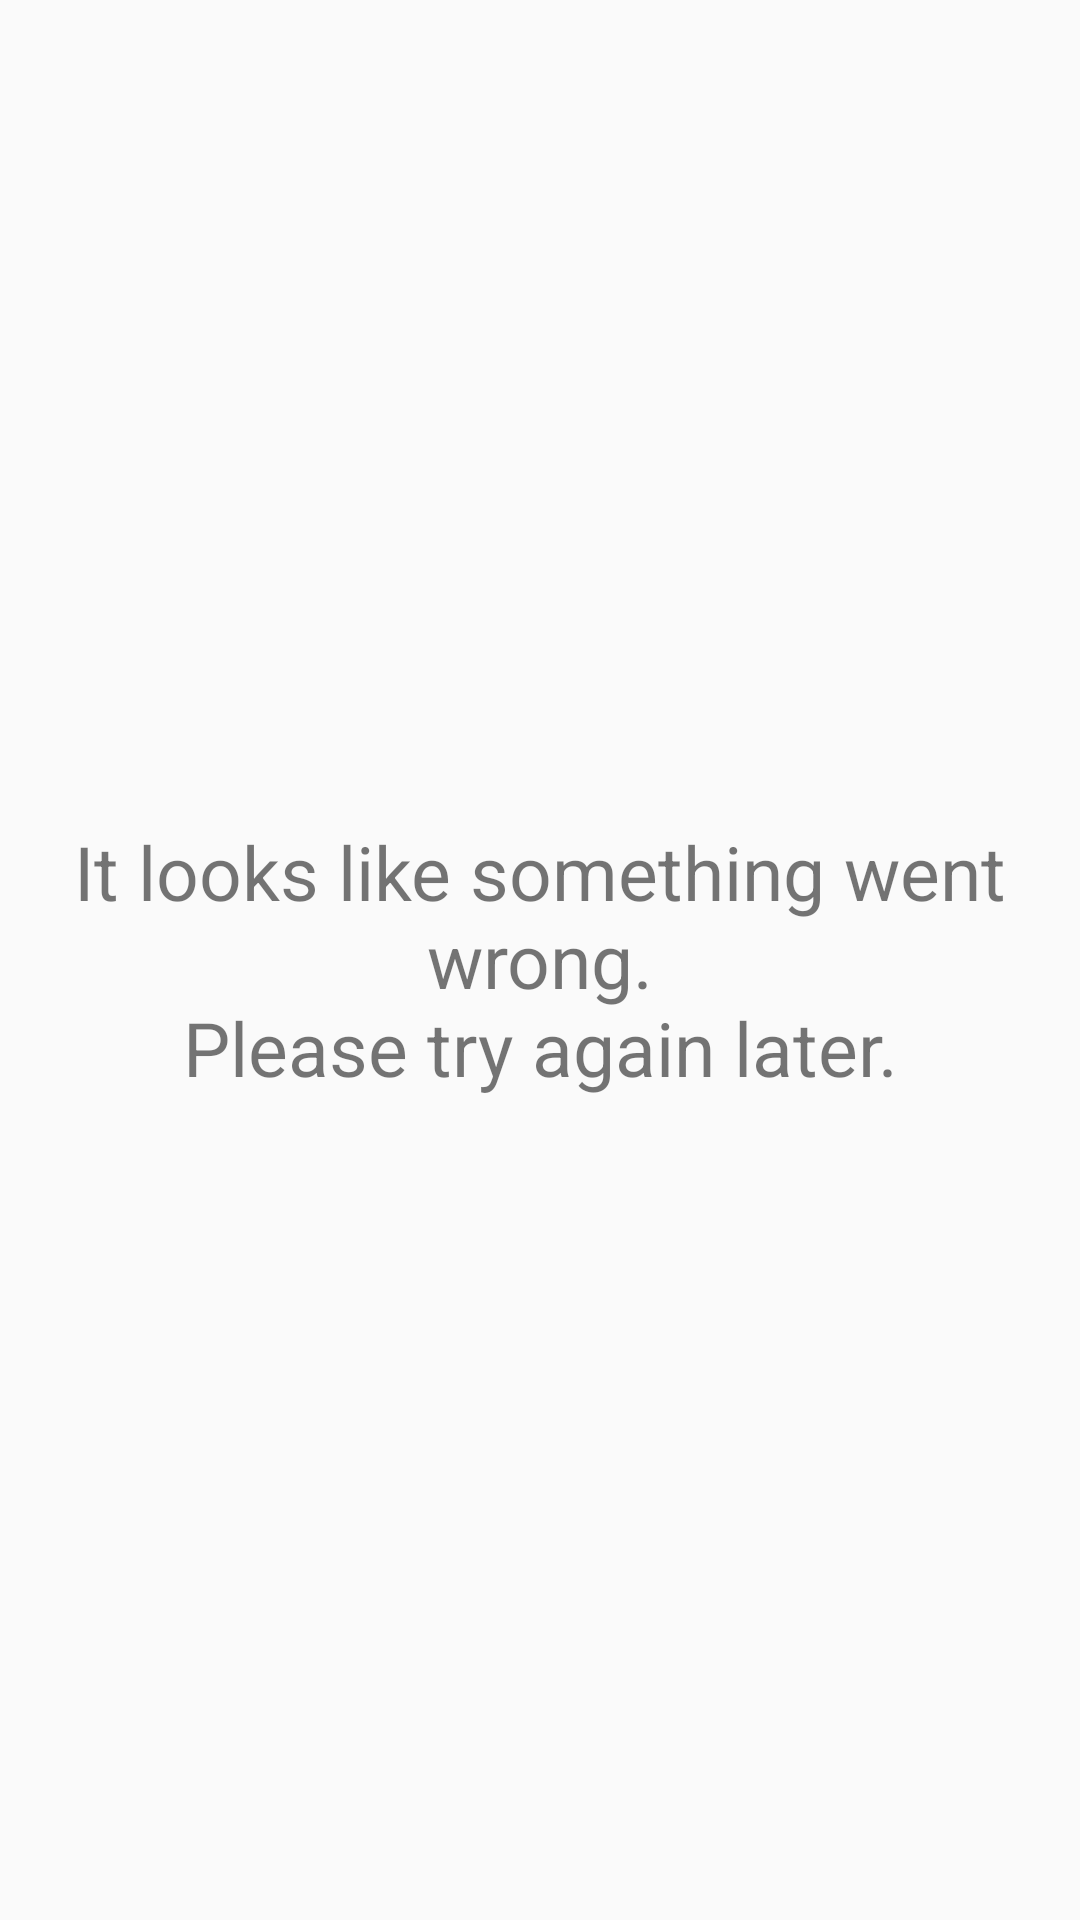

Write the Android layout XML for this screen, with the resource values it uses.
<!-- AndroidManifest.xml: application theme AppTheme -->
<!-- res/layout/error_view_layout.xml -->
<?xml version="1.0" encoding="utf-8"?>
<LinearLayout xmlns:android="http://schemas.android.com/apk/res/android"
    android:orientation="vertical"
    android:layout_width="match_parent"
    android:layout_height="match_parent">

    <TextView android:layout_width="match_parent"
        android:layout_height="match_parent"
        android:textAlignment="center"
        android:gravity="center"
        android:textSize="25sp"
        android:text="@string/errorMessage"/>

</LinearLayout>
<!-- resources referenced by this layout -->
<resources>
  <string name="errorMessage">It looks like something went wrong.\nPlease try again later.</string>
  <style name="AppTheme" parent="Theme.AppCompat.Light.DarkActionBar">
          
          <item name="colorPrimary">@color/colorPrimary</item>
          <item name="colorPrimaryDark">@color/colorPrimaryDark</item>
          <item name="colorAccent">@color/colorAccent</item>
      </style>
  <!-- not gathered from this repository: default colours our renderer supplied (Android Studio template values) -->
  <color name="colorPrimary">#FF6200EE</color>
  <color name="colorPrimaryDark">#FF3700B3</color>
  <color name="colorAccent">#FF03DAC5</color>
</resources>
